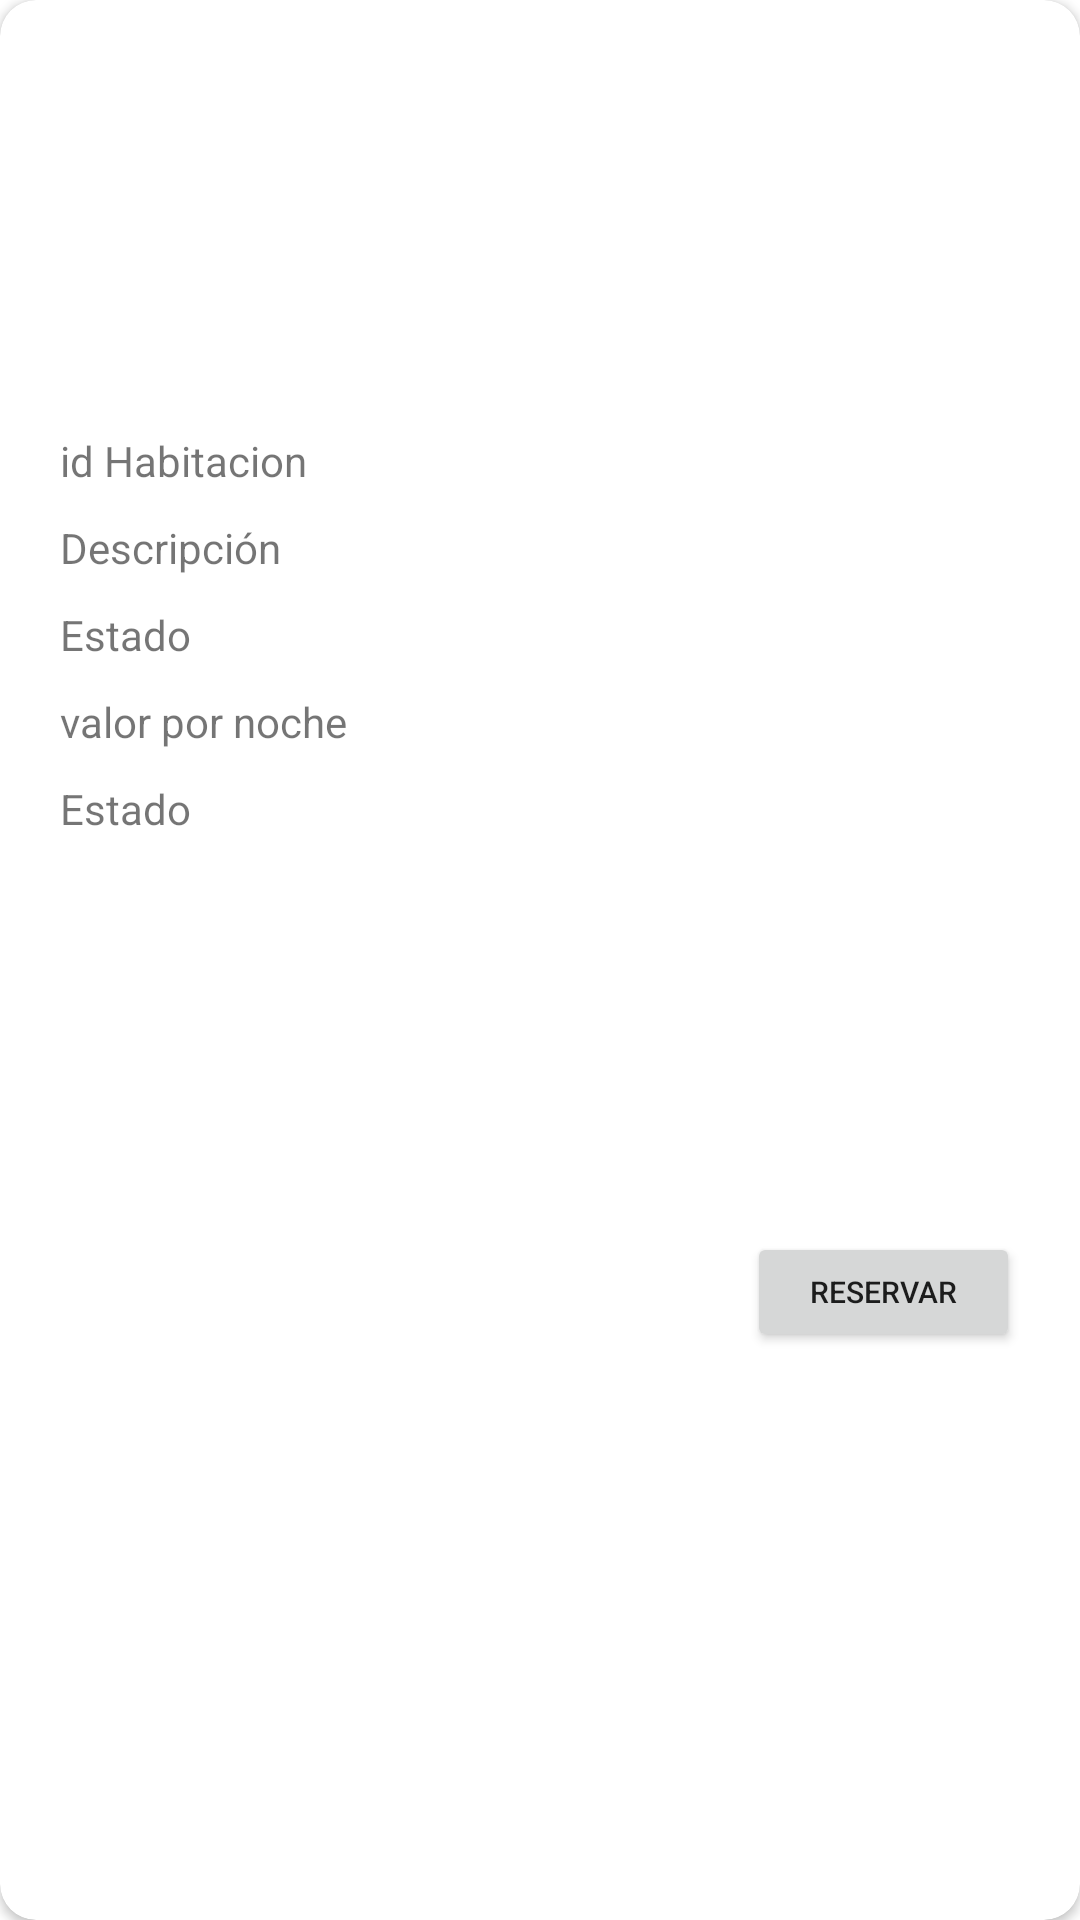

Produce the Android XML layout that renders to this screen, including the resource entries it uses.
<!-- AndroidManifest.xml: application theme AppTheme -->
<!-- res/layout/habitaciones_item.xml -->
<?xml version="1.0" encoding="utf-8"?>
<androidx.cardview.widget.CardView xmlns:android="http://schemas.android.com/apk/res/android"
    xmlns:app="http://schemas.android.com/apk/res-auto"
    xmlns:tools="http://schemas.android.com/tools"
    android:id="@+id/rad"
    android:layout_width="match_parent"
    android:layout_height="289dp"
    android:layout_margin="8dp"
    android:padding="8dp"
    android:scrollbarSize="4dp"
    app:cardCornerRadius="12dp">

    <androidx.constraintlayout.widget.ConstraintLayout
        android:layout_width="match_parent"
        android:layout_height="match_parent">

        <TextView
            android:id="@+id/textView2"
            android:layout_width="0dp"
            android:layout_height="wrap_content"
            android:layout_marginStart="20dp"
            android:layout_marginTop="11dp"
            android:text="@string/id_habitacion"
            app:layout_constraintStart_toStartOf="parent"
            app:layout_constraintTop_toBottomOf="@+id/foto_image_view" />

        <TextView
            android:id="@+id/id_habitacion"
            android:layout_width="0dp"
            android:layout_height="wrap_content"
            android:layout_marginStart="30dp"
            android:layout_marginTop="11dp"
            android:layout_marginEnd="20dp"
            app:layout_constraintEnd_toEndOf="parent"
            app:layout_constraintStart_toEndOf="@+id/textView2"
            app:layout_constraintTop_toBottomOf="@+id/foto_image_view" />

        <TextView
            android:id="@+id/textView8"
            android:layout_width="wrap_content"
            android:layout_height="wrap_content"
            android:layout_marginStart="20dp"
            android:layout_marginTop="10dp"
            android:text="@string/descripci_n"
            app:layout_constraintStart_toStartOf="parent"
            app:layout_constraintTop_toBottomOf="@+id/textView2" />

        <TextView
            android:id="@+id/descripcion"
            android:layout_width="0dp"
            android:layout_height="wrap_content"
            android:layout_marginStart="39dp"
            android:layout_marginTop="10dp"
            android:layout_marginEnd="20dp"
            app:layout_constraintEnd_toEndOf="parent"
            app:layout_constraintStart_toEndOf="@+id/textView8"
            app:layout_constraintTop_toBottomOf="@+id/id_habitacion" />

        <TextView
            android:id="@+id/estado"
            android:layout_width="0dp"
            android:layout_height="wrap_content"
            android:layout_marginStart="39dp"
            android:layout_marginTop="10dp"
            android:layout_marginEnd="20dp"
            app:layout_constraintEnd_toEndOf="parent"
            app:layout_constraintHorizontal_bias="1.0"
            app:layout_constraintStart_toEndOf="@+id/textView8"
            app:layout_constraintTop_toBottomOf="@+id/descripcion" />

        <TextView
            android:id="@+id/valorprod"
            android:layout_width="0dp"
            android:layout_height="wrap_content"
            android:layout_marginStart="39dp"
            android:layout_marginTop="10dp"
            android:layout_marginEnd="20dp"
            app:layout_constraintEnd_toStartOf="@+id/btn_reserva"
            app:layout_constraintStart_toEndOf="@+id/textView8"
            app:layout_constraintTop_toBottomOf="@+id/estado" />

        <TextView
            android:id="@+id/estado_text_view"
            android:layout_width="0dp"
            android:layout_height="wrap_content"
            android:layout_marginStart="39dp"
            android:layout_marginTop="10dp"
            android:layout_marginEnd="20dp"
            android:textStyle="bold"
            app:layout_constraintEnd_toStartOf="@+id/btn_reserva"
            app:layout_constraintStart_toEndOf="@+id/textView8"
            app:layout_constraintTop_toBottomOf="@+id/valorprod" />

        <TextView
            android:id="@+id/textView10"
            android:layout_width="wrap_content"
            android:layout_height="wrap_content"
            android:layout_marginStart="20dp"
            android:layout_marginTop="10dp"
            android:text="@string/estado"
            app:layout_constraintStart_toStartOf="parent"
            app:layout_constraintTop_toBottomOf="@+id/textView8" />

        <TextView
            android:id="@+id/textView11"
            android:layout_width="wrap_content"
            android:layout_height="wrap_content"
            android:layout_marginStart="20dp"
            android:layout_marginTop="10dp"
            android:text="@string/valor_por_noche"
            app:layout_constraintStart_toStartOf="parent"
            app:layout_constraintTop_toBottomOf="@+id/textView10" />

        <TextView
            android:id="@+id/textView"
            android:layout_width="wrap_content"
            android:layout_height="wrap_content"
            android:layout_marginStart="20dp"
            android:layout_marginTop="10dp"
            android:text="@string/estado"
            app:layout_constraintStart_toStartOf="parent"
            app:layout_constraintTop_toBottomOf="@+id/textView11" />

        <ImageView
            android:id="@+id/foto_image_view"
            android:layout_width="0dp"
            android:layout_height="123dp"
            android:layout_marginStart="20dp"
            android:layout_marginTop="10dp"
            android:layout_marginEnd="20dp"
            android:layout_marginBottom="10dp"
            app:layout_constraintBottom_toTopOf="@+id/id_habitacion"
            app:layout_constraintEnd_toEndOf="parent"
            app:layout_constraintHorizontal_bias="0.0"
            app:layout_constraintStart_toStartOf="parent"
            app:layout_constraintTop_toTopOf="parent"
            tools:ignore="ContentDescription"
            tools:srcCompat="@tools:sample/avatars" />

        <Button
            android:id="@+id/btn_reserva"
            android:layout_width="91dp"
            android:layout_height="40dp"
            android:layout_marginTop="10dp"
            android:layout_marginEnd="20dp"
            android:layout_marginBottom="10dp"
            android:text="Reservar"
            android:textSize="10sp"
            app:layout_constraintBottom_toBottomOf="parent"
            app:layout_constraintEnd_toEndOf="parent"
            app:layout_constraintTop_toBottomOf="@+id/estado" />

    </androidx.constraintlayout.widget.ConstraintLayout>
</androidx.cardview.widget.CardView>
<!-- resources referenced by this layout -->
<resources>
  <string name="descripci_n">Descripción</string>
  <string name="estado">Estado</string>
  <string name="id_habitacion">id Habitacion</string>
  <string name="valor_por_noche">valor por noche</string>
  <style name="AppTheme" parent="Theme.MaterialComponents.Light.DarkActionBar">
          
          <item name="colorPrimary">@color/colorPrimary</item>
          <item name="colorPrimaryDark">@color/colorPrimaryDark</item>
          <item name="colorAccent">@color/colorAccent</item>
      </style>
  <color name="colorPrimary">#4FA404</color>
  <color name="colorPrimaryDark">#448D03</color>
  <color name="colorAccent">#5BB809</color>
</resources>
